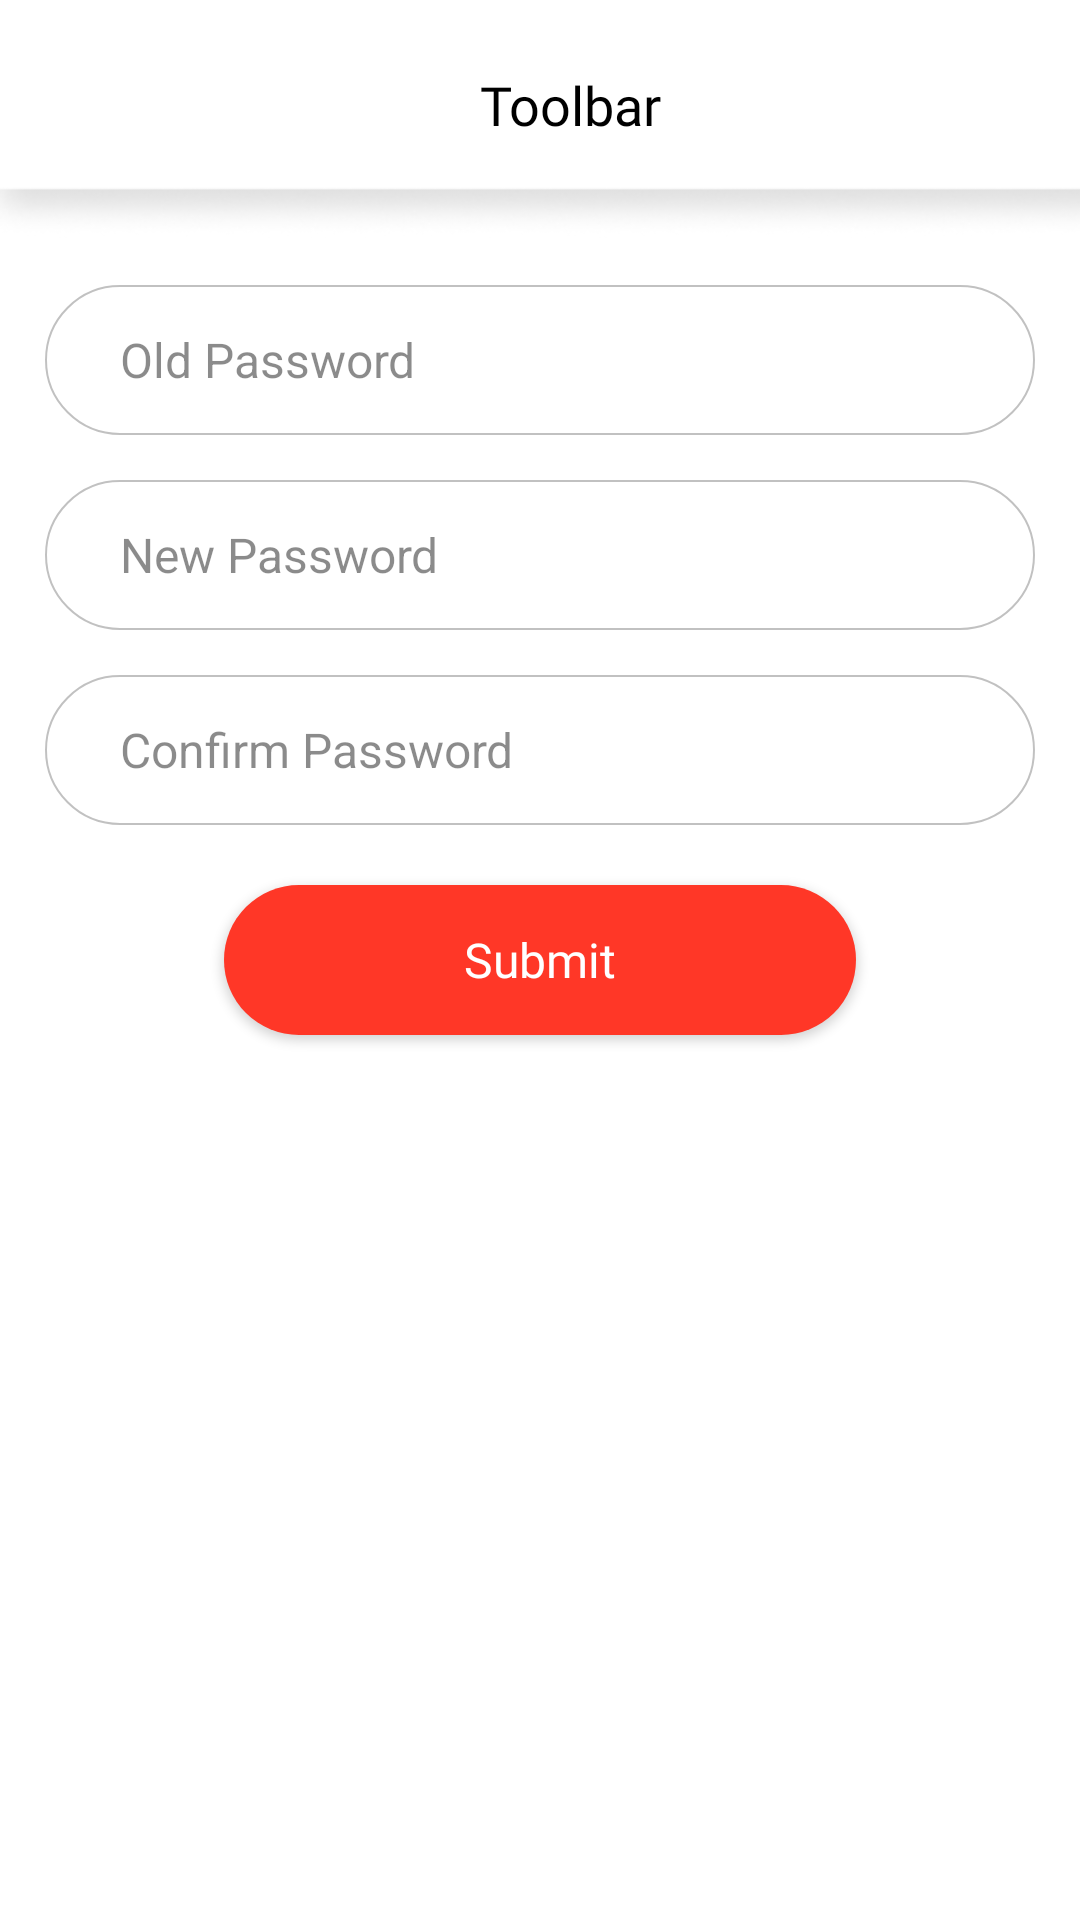

Layout XML and referenced resources for this Android screen:
<!-- AndroidManifest.xml: application theme MyTheme1 -->
<!-- res/layout/activity_change_password.xml -->
<?xml version="1.0" encoding="utf-8"?>
<LinearLayout
    xmlns:android="http://schemas.android.com/apk/res/android"
    xmlns:app="http://schemas.android.com/apk/res-auto"
    xmlns:tools="http://schemas.android.com/tools"
    android:layout_width="match_parent"
    android:background="@color/white"
    android:layout_height="match_parent"
    android:orientation="vertical"
    tools:context=".activities.ChangePassword">

  <include
      android:id="@+id/Header"
      layout="@layout/custom_toolbar"
      >

  </include>

    <EditText
        android:id="@+id/edOldPassword"
        android:layout_width="match_parent"
        android:layout_height="50dp"
        android:baselineAligned="false"
        android:gravity="center_vertical"
        android:hint="Old Password"
        android:inputType="number"
        android:maxLength="4"
        app:errorEnabled="true"
        android:textSize="16sp"
        android:textColorHint="@color/gray"
        android:background="@drawable/bg_input"
        android:paddingHorizontal="25dp"
        android:layout_gravity="center_vertical"
        android:foregroundGravity="center_horizontal"
        android:singleLine="true"
        android:imeOptions="actionDone"
        android:layout_marginHorizontal="15dp"
        android:layout_marginTop="15dp"/>

    <EditText
        android:id="@+id/edNewPassword"
        android:layout_width="match_parent"
        android:layout_height="50dp"
        android:baselineAligned="false"
        android:gravity="center_vertical"
        android:hint="New Password"
        android:textColorHint="@color/gray"
        android:inputType="number"
        android:maxLength="4"
        android:background="@drawable/bg_input"
        android:textSize="16sp"
        android:paddingHorizontal="25dp"
        android:layout_gravity="center_vertical"
        android:foregroundGravity="center_horizontal"
        android:singleLine="true"
        android:imeOptions="actionDone"
        android:layout_marginTop="15dp"
        android:layout_marginHorizontal="15dp"/>

    <EditText
        android:id="@+id/edConfirmPassword"
        android:layout_width="match_parent"
        android:layout_height="50dp"
        android:baselineAligned="false"
        android:gravity="center_vertical"
        android:hint="Confirm Password"
        android:textColorHint="@color/gray"
        android:inputType="number"
        android:maxLength="4"
        android:textSize="16sp"
       android:background="@drawable/bg_input"
        android:paddingHorizontal="25dp"
        android:layout_gravity="center_vertical"
        android:foregroundGravity="center_horizontal"
        android:singleLine="true"
        android:imeOptions="actionDone"
        android:layout_marginTop="15dp"
        android:layout_marginHorizontal="15dp"/>

    <androidx.appcompat.widget.AppCompatButton
        android:id="@+id/btn_Submit"
        android:layout_width="wrap_content"
        android:layout_height="50dp"
        android:text="Submit"
        android:background="@drawable/bg_checkout_btn"
        android:textAllCaps="false"
        android:textColor="@color/white"
        android:paddingHorizontal="80dp"
        android:fontFamily="@font/roboto_bold"
        android:layout_gravity="center_horizontal"
        android:layout_marginTop="20dp"
        android:layout_marginHorizontal="20dp"
        android:textSize="16sp"
        />

































</LinearLayout>
<!-- res/layout/custom_toolbar.xml (included above) -->
<?xml version="1.0" encoding="utf-8"?>
<RelativeLayout
    xmlns:android="http://schemas.android.com/apk/res/android"
    android:layout_width="match_parent"
    android:background="@drawable/toolbar"
    android:layout_height="80dp">

    <RelativeLayout
        android:layout_width="match_parent"
        android:layout_height="70dp"
        android:paddingVertical="15dp"
        android:gravity="center"
        >

        <LinearLayout
            android:layout_width="match_parent"
            android:layout_height="wrap_content"
            android:orientation="horizontal"
            android:gravity="center"
            >
            <ImageView
                android:layout_marginLeft="15dp"
                android:id="@+id/ImgBack"
                android:layout_width="20dp"
                android:layout_height="20dp"
                android:src="@drawable/baseline_arrow_back_ios_new_24">

            </ImageView>

            <TextView
                android:id="@+id/TxtHeader"
                android:layout_width="match_parent"
                android:layout_height="wrap_content"
                android:text="Toolbar"
                android:layout_marginRight="15dp"
               android:fontFamily="@font/roboto_bold"
                android:textColor="@color/black"
                android:textSize="18sp"
                android:layout_gravity="center"
                android:gravity="center"
                >

            </TextView>

        </LinearLayout>


    </RelativeLayout>

</RelativeLayout>
<!-- resources referenced by this layout -->
<resources>
  <color name="black">#000000</color>
  <color name="gray"> #74000000</color>
  <color name="white">#FFFFFFFF</color>
  <!-- drawable bg_checkout_btn (drawable) -->
  <?xml version="1.0" encoding="utf-8"?>
  <shape android:shape="rectangle" xmlns:android="http://schemas.android.com/apk/res/android">
  
      <solid android:color="@color/red">
  
      </solid>
  
      <corners android:radius="40dp" >
  
      </corners>
  </shape>
  <!-- drawable bg_input (drawable) -->
  <?xml version="1.0" encoding="utf-8"?>
  <shape android:shape="rectangle"
      xmlns:android="http://schemas.android.com/apk/res/android">
   <solid android:color="@color/white">
  
   </solid>
    <stroke android:color="#3E000000" android:width="0.5dp">
  
    </stroke>
      <corners android:radius="30dp"
          >
  
      </corners>
  
  
  </shape>
  <!-- drawable toolbar: png bitmap (drawable, 4898 bytes) -->
  <style name="MyTheme1" parent="Theme.AppCompat.Light.NoActionBar">
          
          <item name="colorPrimary">#F44336</item>
          <item name="colorPrimaryDark">#F44336</item>
          <item name="colorAccent">#F44336</item>
          
          <item name="colorSecondary">#F44336</item>
          <item name="colorSecondaryVariant">#F44336</item>
          <item name="colorOnSecondary">@color/red</item>
          
          <item name="android:statusBarColor">@color/white</item>
          <item name="bottomSheetDialogTheme">@style/AppBottomSheetDialogTheme</item>
      </style>
  <color name="red">#FF3727</color>
  <style name="AppBottomSheetDialogTheme" parent="Theme.Design.Light.BottomSheetDialog">
          <item name="bottomSheetStyle">@style/AppModalStyle</item>
      </style>
  <style name="AppModalStyle" parent="Widget.Design.BottomSheet.Modal">
          <item name="android:background">@drawable/bottom_sheet_bg</item>
      </style>
</resources>
